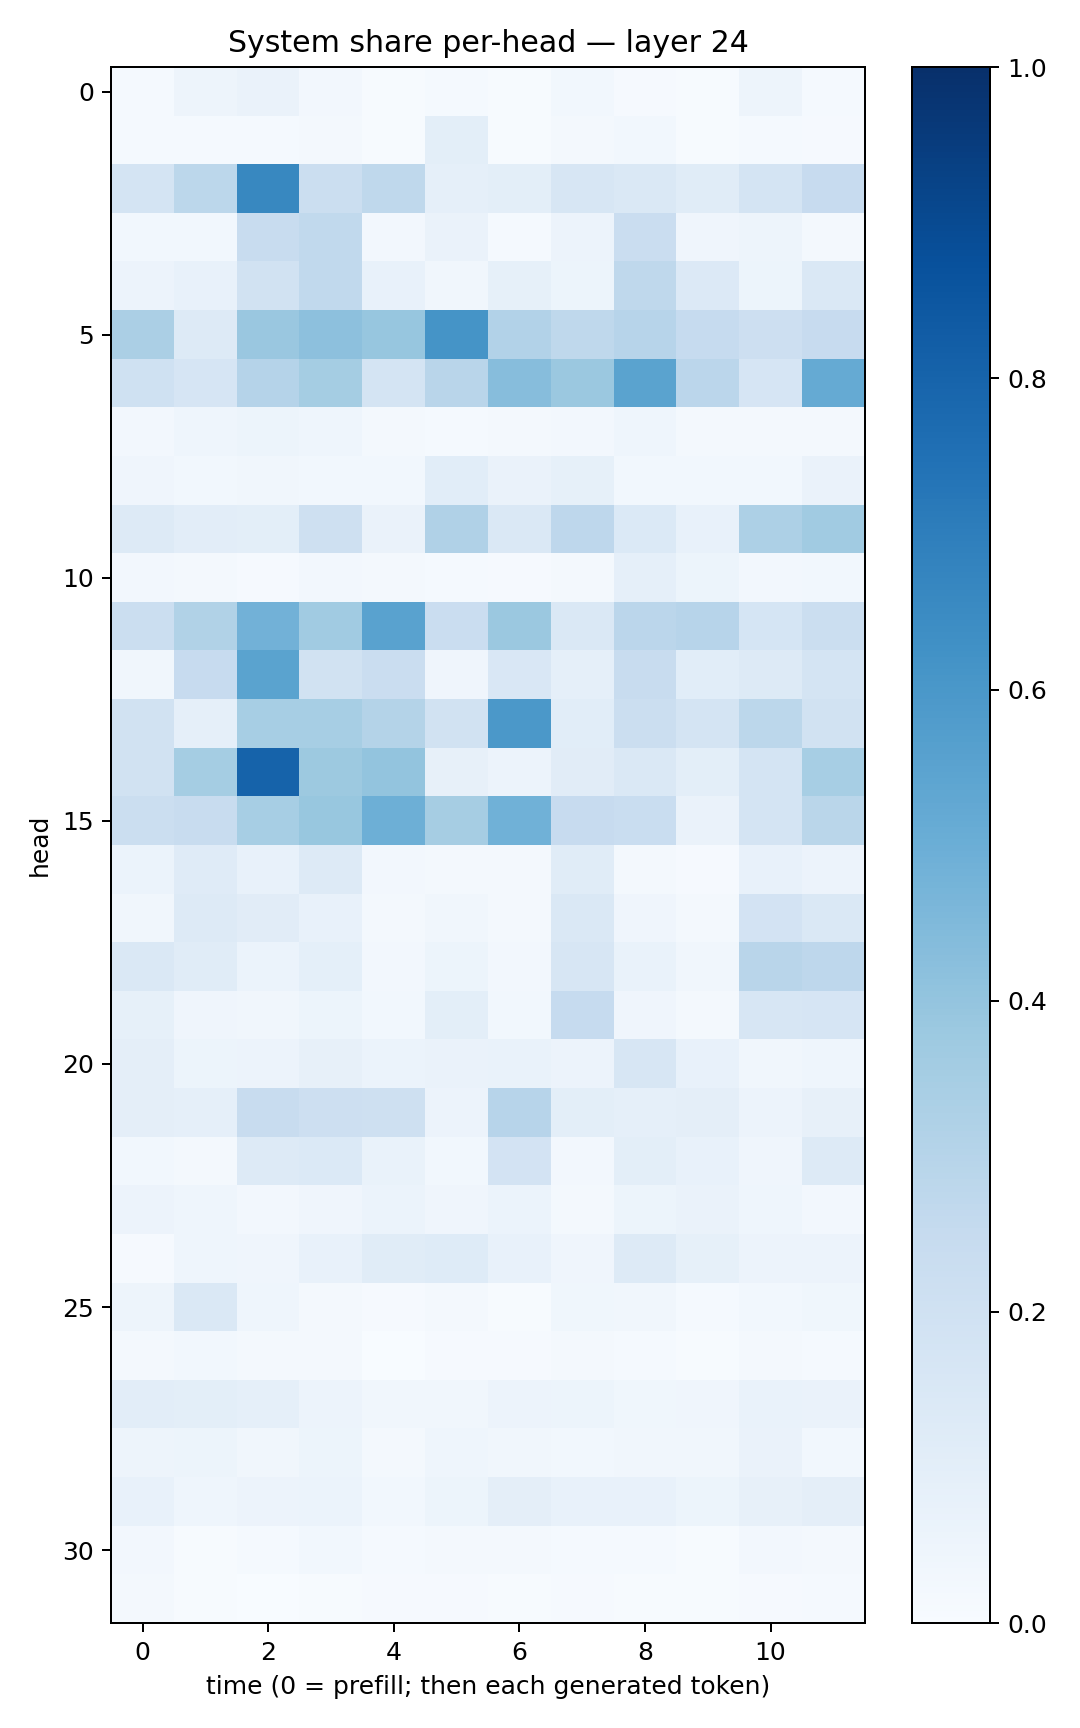

The table this chart was drawn from, first rows:
0.014421991, 0.048802365, 0.06422135, 0.024064738, 0.004678941, 0.0140343495, 0.0042389953, 0.029388672, 0.010589852, 0.005706727, 0.05016345, 0.014425089
0.01532, 0.01233, 0.01429, 0.01879, 0.005465, 0.1007, 0.007548, 0.01754, 0.02982, 0.006585, 0.01382, 0.00839
0.1736, 0.2811, 0.6603, 0.2195, 0.2726, 0.088, 0.1013, 0.1583, 0.1437, 0.1153, 0.178, 0.2431
0.02937, 0.03059, 0.2374, 0.264, 0.02441, 0.06622, 0.01549, 0.05671, 0.2299, 0.04066, 0.04715, 0.01694
0.05552, 0.07687, 0.1949, 0.2629, 0.07613, 0.03414, 0.08318, 0.05389, 0.2732, 0.1342, 0.05172, 0.1449
0.3339, 0.1299, 0.3834, 0.4153, 0.393, 0.6154, 0.3098, 0.2704, 0.2966, 0.2472, 0.2147, 0.2431
0.2014, 0.1645, 0.3026, 0.353, 0.179, 0.2929, 0.431, 0.3818, 0.5488, 0.2834, 0.1655, 0.5187
0.02561, 0.04365, 0.0544, 0.04538, 0.0176, 0.01352, 0.01873, 0.02639, 0.04671, 0.01646, 0.02325, 0.0204
0.04082, 0.03106, 0.03317, 0.02896, 0.0277, 0.1071, 0.06628, 0.08491, 0.02816, 0.03018, 0.03069, 0.06607
0.1267, 0.1032, 0.09778, 0.2104, 0.06377, 0.3196, 0.1459, 0.2772, 0.1376, 0.07497, 0.3266, 0.3658
0.02524, 0.01943, 0.01162, 0.02728, 0.02339, 0.01431, 0.008046, 0.01867, 0.08691, 0.05098, 0.02586, 0.03066
0.2254, 0.3132, 0.4807, 0.3654, 0.5528, 0.2301, 0.3812, 0.1482, 0.285, 0.2932, 0.1707, 0.2202
0.03231, 0.2428, 0.5494, 0.1929, 0.2269, 0.03927, 0.1495, 0.08716, 0.241, 0.109, 0.1319, 0.1751
0.189, 0.08818, 0.3439, 0.3465, 0.3058, 0.1931, 0.5976, 0.1073, 0.2225, 0.176, 0.2778, 0.1876
0.1923, 0.3548, 0.802, 0.3784, 0.4003, 0.07944, 0.05786, 0.1095, 0.1414, 0.09843, 0.1772, 0.3453
0.225, 0.2368, 0.3463, 0.3897, 0.496, 0.35, 0.4878, 0.2442, 0.2309, 0.06478, 0.1774, 0.2882
0.0607, 0.1206, 0.07307, 0.1295, 0.02708, 0.02145, 0.02244, 0.1142, 0.02207, 0.01064, 0.07759, 0.05666
0.03185, 0.1264, 0.1113, 0.07064, 0.01639, 0.035, 0.01903, 0.1446, 0.04132, 0.02033, 0.1811, 0.1411
0.1463, 0.1155, 0.05873, 0.09041, 0.02428, 0.05103, 0.02463, 0.1609, 0.06721, 0.0313, 0.2923, 0.2759
0.08216, 0.04199, 0.03364, 0.05415, 0.02827, 0.09956, 0.03063, 0.2483, 0.04043, 0.0219, 0.1633, 0.1652
0.09714, 0.05197, 0.05684, 0.08176, 0.06007, 0.0662, 0.06856, 0.05622, 0.1605, 0.07241, 0.03452, 0.04379
0.0943, 0.08941, 0.2356, 0.2135, 0.2033, 0.0554, 0.296, 0.09893, 0.08848, 0.09403, 0.0547, 0.0787
0.03025, 0.01585, 0.1286, 0.1389, 0.06802, 0.02762, 0.1817, 0.02585, 0.09859, 0.07592, 0.04123, 0.1292
0.05815, 0.04645, 0.02412, 0.04008, 0.06155, 0.04199, 0.05998, 0.02007, 0.05353, 0.06292, 0.04335, 0.02425
0.01079, 0.04574, 0.0411, 0.07506, 0.1162, 0.1232, 0.07322, 0.04096, 0.127, 0.0822, 0.05793, 0.05549
0.04766, 0.1483, 0.04616, 0.01715, 0.008623, 0.02037, 0.005351, 0.03557, 0.03507, 0.01459, 0.0295, 0.03617
0.01595, 0.02996, 0.01755, 0.01601, 0.002104, 0.008778, 0.01096, 0.01618, 0.01343, 0.005394, 0.02273, 0.01271
0.1051, 0.09974, 0.08772, 0.05765, 0.03182, 0.03379, 0.05517, 0.05451, 0.03843, 0.04247, 0.06863, 0.06391
0.04783, 0.05211, 0.03225, 0.05078, 0.02186, 0.04582, 0.03213, 0.03007, 0.03368, 0.03487, 0.06349, 0.02805
0.07221, 0.04439, 0.05781, 0.05968, 0.03075, 0.05435, 0.09386, 0.07478, 0.07083, 0.05259, 0.08189, 0.09537
0.02635, 0.005417, 0.01259, 0.0311, 0.01353, 0.01859, 0.01734, 0.01256, 0.01476, 0.007116, 0.02409, 0.01796
0.01774, 0.00614, 0.00375, 0.007807, 0.01138, 0.008283, 0.004339, 0.00882, 0.004641, 0.005216, 0.008606, 0.01387
